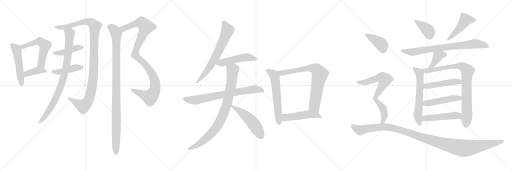
t = 0.00 s
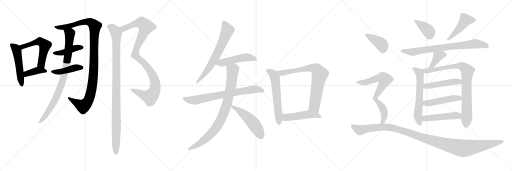
t = 4.49 s
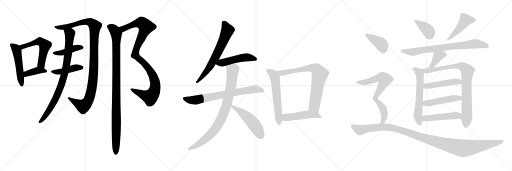
t = 8.98 s
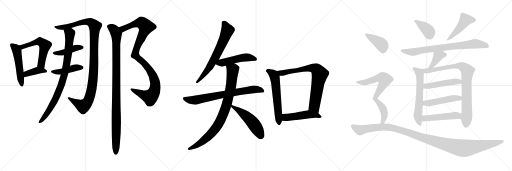
t = 13.47 s
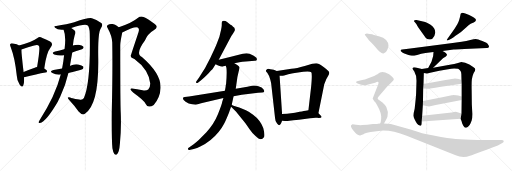
t = 17.97 s
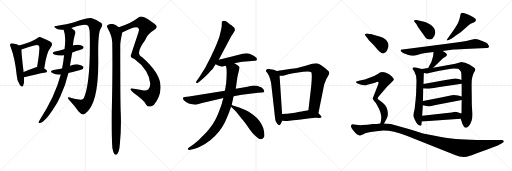
t = 22.46 s

The animated SVG that drew these frames (rendered in a browser with its animation timeline set to each time). Animation: 29 CSS @keyframes rules; one cycle of 22.46 s.

<svg version="1.1" viewBox="0 0 3072 1024" xmlns="http://www.w3.org/2000/svg">
  <g stroke="lightgray" stroke-dasharray="1,1" stroke-width="1" transform="scale(4, 4)">
    <line x1="0" y1="0" x2="256" y2="256"></line>
    <line x1="256" y1="0" x2="0" y2="256"></line>
    <line x1="128" y1="0" x2="128" y2="256"></line>
    <line x1="0" y1="128" x2="256" y2="128"></line>
    <line x1="256" y1="0" x2="512" y2="256"></line>
    <line x1="512" y1="0" x2="256" y2="256"></line>
    <line x1="384" y1="0" x2="384" y2="256"></line>
    <line x1="256" y1="128" x2="512" y2="128"></line>
    <line x1="512" y1="0" x2="768" y2="256"></line>
    <line x1="768" y1="0" x2="512" y2="256"></line>
    <line x1="640" y1="0" x2="640" y2="256"></line>
    <line x1="512" y1="128" x2="768" y2="128"></line>
  </g>
<g transform="scale(1, -1) translate(0, -850)">
   <style type="text/css">
    @keyframes keyframes0 {
      from {
       stroke: black;
       stroke-dashoffset: 506;
       stroke-width: 128;
       }
       62% {
       animation-timing-function: step-end;
       stroke: black;
       stroke-dashoffset: 0;
       stroke-width: 128;
       }
       to {
       stroke: black;
       stroke-width: 1024;
       }
       }
       #make-me-a-hanzi-animation-0 {
         animation: keyframes0 0.661784s both;
         animation-delay: 0.000000s;
         animation-timing-function: linear;
       }
    @keyframes keyframes1 {
      from {
       stroke: black;
       stroke-dashoffset: 550;
       stroke-width: 128;
       }
       64% {
       animation-timing-function: step-end;
       stroke: black;
       stroke-dashoffset: 0;
       stroke-width: 128;
       }
       to {
       stroke: black;
       stroke-width: 1024;
       }
       }
       #make-me-a-hanzi-animation-1 {
         animation: keyframes1 0.697591s both;
         animation-delay: 0.661784s;
         animation-timing-function: linear;
       }
    @keyframes keyframes2 {
      from {
       stroke: black;
       stroke-dashoffset: 389;
       stroke-width: 128;
       }
       56% {
       animation-timing-function: step-end;
       stroke: black;
       stroke-dashoffset: 0;
       stroke-width: 128;
       }
       to {
       stroke: black;
       stroke-width: 1024;
       }
       }
       #make-me-a-hanzi-animation-2 {
         animation: keyframes2 0.566569s both;
         animation-delay: 1.359375s;
         animation-timing-function: linear;
       }
    @keyframes keyframes3 {
      from {
       stroke: black;
       stroke-dashoffset: 1094;
       stroke-width: 128;
       }
       78% {
       animation-timing-function: step-end;
       stroke: black;
       stroke-dashoffset: 0;
       stroke-width: 128;
       }
       to {
       stroke: black;
       stroke-width: 1024;
       }
       }
       #make-me-a-hanzi-animation-3 {
         animation: keyframes3 1.140299s both;
         animation-delay: 1.925944s;
         animation-timing-function: linear;
       }
    @keyframes keyframes4 {
      from {
       stroke: black;
       stroke-dashoffset: 425;
       stroke-width: 128;
       }
       58% {
       animation-timing-function: step-end;
       stroke: black;
       stroke-dashoffset: 0;
       stroke-width: 128;
       }
       to {
       stroke: black;
       stroke-width: 1024;
       }
       }
       #make-me-a-hanzi-animation-4 {
         animation: keyframes4 0.595866s both;
         animation-delay: 3.066243s;
         animation-timing-function: linear;
       }
    @keyframes keyframes5 {
      from {
       stroke: black;
       stroke-dashoffset: 432;
       stroke-width: 128;
       }
       58% {
       animation-timing-function: step-end;
       stroke: black;
       stroke-dashoffset: 0;
       stroke-width: 128;
       }
       to {
       stroke: black;
       stroke-width: 1024;
       }
       }
       #make-me-a-hanzi-animation-5 {
         animation: keyframes5 0.601562s both;
         animation-delay: 3.662109s;
         animation-timing-function: linear;
       }
    @keyframes keyframes6 {
      from {
       stroke: black;
       stroke-dashoffset: 859;
       stroke-width: 128;
       }
       74% {
       animation-timing-function: step-end;
       stroke: black;
       stroke-dashoffset: 0;
       stroke-width: 128;
       }
       to {
       stroke: black;
       stroke-width: 1024;
       }
       }
       #make-me-a-hanzi-animation-6 {
         animation: keyframes6 0.949056s both;
         animation-delay: 4.263671s;
         animation-timing-function: linear;
       }
    @keyframes keyframes7 {
      from {
       stroke: black;
       stroke-dashoffset: 1029;
       stroke-width: 128;
       }
       77% {
       animation-timing-function: step-end;
       stroke: black;
       stroke-dashoffset: 0;
       stroke-width: 128;
       }
       to {
       stroke: black;
       stroke-width: 1024;
       }
       }
       #make-me-a-hanzi-animation-7 {
         animation: keyframes7 1.087402s both;
         animation-delay: 5.212727s;
         animation-timing-function: linear;
       }
    @keyframes keyframes8 {
      from {
       stroke: black;
       stroke-dashoffset: 1036;
       stroke-width: 128;
       }
       77% {
       animation-timing-function: step-end;
       stroke: black;
       stroke-dashoffset: 0;
       stroke-width: 128;
       }
       to {
       stroke: black;
       stroke-width: 1024;
       }
       }
       #make-me-a-hanzi-animation-8 {
         animation: keyframes8 1.093099s both;
         animation-delay: 6.300129s;
         animation-timing-function: linear;
       }
    @keyframes keyframes9 {
      from {
       stroke: black;
       stroke-dashoffset: 666;
       stroke-width: 128;
       }
       68% {
       animation-timing-function: step-end;
       stroke: black;
       stroke-dashoffset: 0;
       stroke-width: 128;
       }
       to {
       stroke: black;
       stroke-width: 1024;
       }
       }
       #make-me-a-hanzi-animation-9 {
         animation: keyframes9 0.791992s both;
         animation-delay: 7.393228s;
         animation-timing-function: linear;
       }
    @keyframes keyframes10 {
      from {
       stroke: black;
       stroke-dashoffset: 493;
       stroke-width: 128;
       }
       62% {
       animation-timing-function: step-end;
       stroke: black;
       stroke-dashoffset: 0;
       stroke-width: 128;
       }
       to {
       stroke: black;
       stroke-width: 1024;
       }
       }
       #make-me-a-hanzi-animation-10 {
         animation: keyframes10 0.651204s both;
         animation-delay: 8.185220s;
         animation-timing-function: linear;
       }
    @keyframes keyframes11 {
      from {
       stroke: black;
       stroke-dashoffset: 732;
       stroke-width: 128;
       }
       70% {
       animation-timing-function: step-end;
       stroke: black;
       stroke-dashoffset: 0;
       stroke-width: 128;
       }
       to {
       stroke: black;
       stroke-width: 1024;
       }
       }
       #make-me-a-hanzi-animation-11 {
         animation: keyframes11 0.845703s both;
         animation-delay: 8.836424s;
         animation-timing-function: linear;
       }
    @keyframes keyframes12 {
      from {
       stroke: black;
       stroke-dashoffset: 867;
       stroke-width: 128;
       }
       74% {
       animation-timing-function: step-end;
       stroke: black;
       stroke-dashoffset: 0;
       stroke-width: 128;
       }
       to {
       stroke: black;
       stroke-width: 1024;
       }
       }
       #make-me-a-hanzi-animation-12 {
         animation: keyframes12 0.955566s both;
         animation-delay: 9.682127s;
         animation-timing-function: linear;
       }
    @keyframes keyframes13 {
      from {
       stroke: black;
       stroke-dashoffset: 513;
       stroke-width: 128;
       }
       63% {
       animation-timing-function: step-end;
       stroke: black;
       stroke-dashoffset: 0;
       stroke-width: 128;
       }
       to {
       stroke: black;
       stroke-width: 1024;
       }
       }
       #make-me-a-hanzi-animation-13 {
         animation: keyframes13 0.667480s both;
         animation-delay: 10.637693s;
         animation-timing-function: linear;
       }
    @keyframes keyframes14 {
      from {
       stroke: black;
       stroke-dashoffset: 594;
       stroke-width: 128;
       }
       66% {
       animation-timing-function: step-end;
       stroke: black;
       stroke-dashoffset: 0;
       stroke-width: 128;
       }
       to {
       stroke: black;
       stroke-width: 1024;
       }
       }
       #make-me-a-hanzi-animation-14 {
         animation: keyframes14 0.733398s both;
         animation-delay: 11.305173s;
         animation-timing-function: linear;
       }
    @keyframes keyframes15 {
      from {
       stroke: black;
       stroke-dashoffset: 761;
       stroke-width: 128;
       }
       71% {
       animation-timing-function: step-end;
       stroke: black;
       stroke-dashoffset: 0;
       stroke-width: 128;
       }
       to {
       stroke: black;
       stroke-width: 1024;
       }
       }
       #make-me-a-hanzi-animation-15 {
         animation: keyframes15 0.869303s both;
         animation-delay: 12.038571s;
         animation-timing-function: linear;
       }
    @keyframes keyframes16 {
      from {
       stroke: black;
       stroke-dashoffset: 484;
       stroke-width: 128;
       }
       61% {
       animation-timing-function: step-end;
       stroke: black;
       stroke-dashoffset: 0;
       stroke-width: 128;
       }
       to {
       stroke: black;
       stroke-width: 1024;
       }
       }
       #make-me-a-hanzi-animation-16 {
         animation: keyframes16 0.643880s both;
         animation-delay: 12.907874s;
         animation-timing-function: linear;
       }
    @keyframes keyframes17 {
      from {
       stroke: black;
       stroke-dashoffset: 386;
       stroke-width: 128;
       }
       56% {
       animation-timing-function: step-end;
       stroke: black;
       stroke-dashoffset: 0;
       stroke-width: 128;
       }
       to {
       stroke: black;
       stroke-width: 1024;
       }
       }
       #make-me-a-hanzi-animation-17 {
         animation: keyframes17 0.564128s both;
         animation-delay: 13.551754s;
         animation-timing-function: linear;
       }
    @keyframes keyframes18 {
      from {
       stroke: black;
       stroke-dashoffset: 465;
       stroke-width: 128;
       }
       60% {
       animation-timing-function: step-end;
       stroke: black;
       stroke-dashoffset: 0;
       stroke-width: 128;
       }
       to {
       stroke: black;
       stroke-width: 1024;
       }
       }
       #make-me-a-hanzi-animation-18 {
         animation: keyframes18 0.628418s both;
         animation-delay: 14.115882s;
         animation-timing-function: linear;
       }
    @keyframes keyframes19 {
      from {
       stroke: black;
       stroke-dashoffset: 773;
       stroke-width: 128;
       }
       72% {
       animation-timing-function: step-end;
       stroke: black;
       stroke-dashoffset: 0;
       stroke-width: 128;
       }
       to {
       stroke: black;
       stroke-width: 1024;
       }
       }
       #make-me-a-hanzi-animation-19 {
         animation: keyframes19 0.879069s both;
         animation-delay: 14.744300s;
         animation-timing-function: linear;
       }
    @keyframes keyframes20 {
      from {
       stroke: black;
       stroke-dashoffset: 388;
       stroke-width: 128;
       }
       56% {
       animation-timing-function: step-end;
       stroke: black;
       stroke-dashoffset: 0;
       stroke-width: 128;
       }
       to {
       stroke: black;
       stroke-width: 1024;
       }
       }
       #make-me-a-hanzi-animation-20 {
         animation: keyframes20 0.565755s both;
         animation-delay: 15.623369s;
         animation-timing-function: linear;
       }
    @keyframes keyframes21 {
      from {
       stroke: black;
       stroke-dashoffset: 614;
       stroke-width: 128;
       }
       67% {
       animation-timing-function: step-end;
       stroke: black;
       stroke-dashoffset: 0;
       stroke-width: 128;
       }
       to {
       stroke: black;
       stroke-width: 1024;
       }
       }
       #make-me-a-hanzi-animation-21 {
         animation: keyframes21 0.749674s both;
         animation-delay: 16.189124s;
         animation-timing-function: linear;
       }
    @keyframes keyframes22 {
      from {
       stroke: black;
       stroke-dashoffset: 867;
       stroke-width: 128;
       }
       74% {
       animation-timing-function: step-end;
       stroke: black;
       stroke-dashoffset: 0;
       stroke-width: 128;
       }
       to {
       stroke: black;
       stroke-width: 1024;
       }
       }
       #make-me-a-hanzi-animation-22 {
         animation: keyframes22 0.955566s both;
         animation-delay: 16.938798s;
         animation-timing-function: linear;
       }
    @keyframes keyframes23 {
      from {
       stroke: black;
       stroke-dashoffset: 480;
       stroke-width: 128;
       }
       61% {
       animation-timing-function: step-end;
       stroke: black;
       stroke-dashoffset: 0;
       stroke-width: 128;
       }
       to {
       stroke: black;
       stroke-width: 1024;
       }
       }
       #make-me-a-hanzi-animation-23 {
         animation: keyframes23 0.640625s both;
         animation-delay: 17.894364s;
         animation-timing-function: linear;
       }
    @keyframes keyframes24 {
      from {
       stroke: black;
       stroke-dashoffset: 482;
       stroke-width: 128;
       }
       61% {
       animation-timing-function: step-end;
       stroke: black;
       stroke-dashoffset: 0;
       stroke-width: 128;
       }
       to {
       stroke: black;
       stroke-width: 1024;
       }
       }
       #make-me-a-hanzi-animation-24 {
         animation: keyframes24 0.642253s both;
         animation-delay: 18.534989s;
         animation-timing-function: linear;
       }
    @keyframes keyframes25 {
      from {
       stroke: black;
       stroke-dashoffset: 490;
       stroke-width: 128;
       }
       61% {
       animation-timing-function: step-end;
       stroke: black;
       stroke-dashoffset: 0;
       stroke-width: 128;
       }
       to {
       stroke: black;
       stroke-width: 1024;
       }
       }
       #make-me-a-hanzi-animation-25 {
         animation: keyframes25 0.648763s both;
         animation-delay: 19.177242s;
         animation-timing-function: linear;
       }
    @keyframes keyframes26 {
      from {
       stroke: black;
       stroke-dashoffset: 399;
       stroke-width: 128;
       }
       56% {
       animation-timing-function: step-end;
       stroke: black;
       stroke-dashoffset: 0;
       stroke-width: 128;
       }
       to {
       stroke: black;
       stroke-width: 1024;
       }
       }
       #make-me-a-hanzi-animation-26 {
         animation: keyframes26 0.574707s both;
         animation-delay: 19.826005s;
         animation-timing-function: linear;
       }
    @keyframes keyframes27 {
      from {
       stroke: black;
       stroke-dashoffset: 728;
       stroke-width: 128;
       }
       70% {
       animation-timing-function: step-end;
       stroke: black;
       stroke-dashoffset: 0;
       stroke-width: 128;
       }
       to {
       stroke: black;
       stroke-width: 1024;
       }
       }
       #make-me-a-hanzi-animation-27 {
         animation: keyframes27 0.842448s both;
         animation-delay: 20.400712s;
         animation-timing-function: linear;
       }
    @keyframes keyframes28 {
      from {
       stroke: black;
       stroke-dashoffset: 1182;
       stroke-width: 128;
       }
       79% {
       animation-timing-function: step-end;
       stroke: black;
       stroke-dashoffset: 0;
       stroke-width: 128;
       }
       to {
       stroke: black;
       stroke-width: 1024;
       }
       }
       #make-me-a-hanzi-animation-28 {
         animation: keyframes28 1.211914s both;
         animation-delay: 21.243160s;
         animation-timing-function: linear;
       }
</style>
<path d="M 114.5 578.5 Q 104.5 584.5 78.5 589.5 Q 66.5 593.5 63.5 588.5 Q 56.5 584.5 64.5 567.5 Q 89.5 503.5 100.5 397.5 Q 101.5 366.5 117.5 344.5 Q 133.5 322.5 139.5 337.5 Q 146.5 355.5 144.5 387.5 L 141.5 419.5 Q 128.5 528.5 128.5 554.5 C 127.5 572.5 127.5 572.5 114.5 578.5 Z" fill="lightgray"></path> 
<path d="M 265.5 440.5 Q 278.5 536.5 303.5 566.5 Q 322.5 590.5 300.5 601.5 Q 243.5 629.5 238.5 628.5 Q 231.5 627.5 225.5 622.5 Q 189.5 597.5 114.5 578.5 C 85.5 570.5 99.5 545.5 128.5 554.5 Q 170.5 567.5 204.5 577.5 Q 228.5 584.5 233.5 574.5 Q 242.5 568.5 222.5 448.5 C 217.5 418.5 261.5 410.5 265.5 440.5 Z" fill="lightgray"></path> 
<path d="M 144.5 387.5 Q 222.5 406.5 272.5 415.5 Q 282.5 416.5 282.5 425.5 Q 282.5 431.5 265.5 440.5 C 243.5 452.5 243.5 452.5 222.5 448.5 Q 215.5 447.5 208.5 444.5 Q 171.5 431.5 141.5 419.5 C 113.5 408.5 115.5 380.5 144.5 387.5 Z" fill="lightgray"></path> 
<path d="M 427.5 683.5 Q 506.5 708.5 524.5 699.5 Q 537.5 690.5 538.5 648.5 Q 544.5 357.5 503.5 262.5 Q 494.5 247.5 475.5 253.5 Q 420.5 262.5 422.5 266.5 Q 394.5 273.5 416.5 249.5 Q 447.5 216.5 471.5 181.5 Q 493.5 156.5 509.5 168.5 Q 593.5 222.5 589.5 498.5 Q 586.5 654.5 604.5 680.5 Q 620.5 702.5 607.5 712.5 Q 585.5 731.5 551.5 741.5 Q 535.5 748.5 445.5 717.5 Q 403.5 705.5 337.5 695.5 Q 318.5 696.5 330.5 684.5 Q 345.5 669.5 381.5 672.5 L 427.5 683.5 Z" fill="lightgray"></path> 
<path d="M 433.5 535.5 Q 452.5 542.5 477.5 550.5 Q 495.5 556.5 498.5 559.5 Q 504.5 566.5 499.5 572.5 Q 493.5 579.5 471.5 582.5 Q 452.5 583.5 437.5 577.5 L 387.5 556.5 Q 386.5 556.5 384.5 555.5 Q 359.5 548.5 330.5 541.5 Q 305.5 534.5 325.5 523.5 Q 352.5 514.5 384.5 519.5 L 433.5 535.5 Z" fill="lightgray"></path> 
<path d="M 410.5 412.5 Q 440.5 421.5 475.5 429.5 Q 494.5 435.5 496.5 437.5 Q 503.5 444.5 499.5 451.5 Q 492.5 460.5 469.5 464.5 Q 444.5 468.5 421.5 456.5 Q 420.5 456.5 419.5 455.5 L 372.5 439.5 Q 347.5 435.5 321.5 431.5 Q 293.5 424.5 314.5 412.5 Q 336.5 400.5 364.5 403.5 L 410.5 412.5 Z" fill="lightgray"></path> 
<path d="M 364.5 403.5 Q 331.5 274.5 238.5 131.5 Q 234.5 125.5 232.5 120.5 Q 229.5 110.5 239.5 113.5 Q 276.5 120.5 347.5 242.5 Q 353.5 255.5 360.5 268.5 Q 394.5 341.5 410.5 412.5 L 419.5 455.5 Q 426.5 495.5 433.5 535.5 L 437.5 577.5 Q 440.5 614.5 448.5 641.5 Q 455.5 653.5 450.5 665.5 Q 441.5 675.5 427.5 683.5 C 402.5 700.5 372.5 701.5 381.5 672.5 Q 397.5 635.5 387.5 556.5 L 384.5 519.5 Q 380.5 479.5 372.5 439.5 L 364.5 403.5 Z" fill="lightgray"></path> 
<path d="M 733.5 656.5 Q 808.5 695.5 826.5 686.5 Q 838.5 679.5 830.5 655.5 Q 784.5 517.5 784.5 516.5 Q 784.5 503.5 806.5 497.5 Q 893.5 433.5 901.5 349.5 Q 901.5 325.5 889.5 314.5 Q 877.5 305.5 855.5 309.5 Q 821.5 316.5 791.5 319.5 Q 782.5 320.5 783.5 313.5 Q 784.5 306.5 800.5 294.5 Q 863.5 249.5 874.5 227.5 Q 881.5 212.5 894.5 211.5 Q 907.5 210.5 922.5 221.5 Q 961.5 267.5 963.5 323.5 Q 967.5 407.5 851.5 508.5 Q 809.5 527.5 869.5 607.5 Q 885.5 647.5 924.5 670.5 Q 954.5 689.5 926.5 708.5 Q 886.5 739.5 861.5 749.5 Q 842.5 755.5 826.5 743.5 Q 793.5 715.5 712.5 687.5 C 684.5 677.5 706.5 643.5 733.5 656.5 Z" fill="lightgray"></path> 
<path d="M 674.5 -38.5 Q 678.5 -63.5 686.5 -72.5 Q 692.5 -79.5 699.5 -77.5 Q 715.5 -67.5 719.5 -10.5 Q 728.5 83.5 724.5 174.5 Q 721.5 226.5 721.5 579.5 Q 721.5 600.5 733.5 656.5 C 736.5 672.5 736.5 672.5 712.5 687.5 Q 687.5 705.5 674.5 706.5 Q 661.5 710.5 646.5 701.5 Q 637.5 694.5 645.5 683.5 Q 672.5 635.5 673.5 595.5 Q 676.5 432.5 670.5 174.5 Q 669.5 14.5 674.5 -38.5 Z" fill="lightgray"></path> 
<path d="M 1312.5 493.0 L 1382.5 625.0 Q 1390.5 639.0 1396.5 647.0 L 1406.5 663.0 Q 1415.5 683.0 1396.5 692.0 Q 1396.5 694.0 1389.5 699.0 Q 1382.5 703.0 1377.5 707.0 Q 1373.5 711.0 1362.5 719.0 Q 1351.5 727.0 1342.5 726.0 Q 1333.5 725.0 1331.5 719.0 Q 1330.5 715.0 1330.5 705.0 Q 1331.5 694.0 1326.5 673.0 L 1316.5 631.0 L 1300.5 588.0 Q 1290.5 562.0 1262.5 505.0 Q 1235.5 447.0 1194.5 386.0 L 1178.5 363.0 Q 1174.5 357.0 1177.5 354.0 Q 1181.5 351.0 1187.5 355.0 L 1206.5 369.0 Q 1245.5 402.0 1264.5 426.0 Q 1276.5 437.0 1280.5 445.0 L 1293.5 465.0 L 1312.5 493.0 Z" fill="lightgray"></path> 
<path d="M 1406.5 471.0 L 1436.5 477.0 Q 1453.5 481.0 1474.5 482.0 L 1529.5 487.0 Q 1538.5 486.0 1540.5 491.0 Q 1542.5 498.0 1538.5 504.0 Q 1526.5 518.0 1497.5 529.0 Q 1477.5 534.0 1456.5 528.0 Q 1381.5 508.0 1312.5 493.0 C 1283.5 487.0 1266.5 478.0 1293.5 465.0 L 1305.5 459.0 Q 1332.5 447.0 1341.5 453.0 L 1354.5 457.0 L 1406.5 471.0 Z" fill="lightgray"></path> 
<path d="M 1349.5 306.0 L 1134.5 272.0 L 1108.5 269.0 Q 1099.5 269.0 1097.5 261.0 Q 1095.5 253.0 1113.5 241.0 Q 1131.5 229.0 1152.5 225.0 L 1174.5 223.0 Q 1182.5 223.0 1206.5 231.0 L 1340.5 263.0 L 1401.5 273.0 L 1450.5 282.0 L 1548.5 295.0 L 1572.5 296.0 Q 1583.5 297.0 1585.5 302.0 Q 1587.5 306.0 1580.5 316.0 Q 1573.5 326.0 1550.5 333.0 Q 1528.5 340.0 1511.5 336.0 L 1484.5 330.0 L 1414.5 318.0 L 1349.5 306.0 Z" fill="lightgray"></path> 
<path d="M 1353.5 329.0 L 1349.5 306.0 L 1340.5 263.0 L 1333.5 240.0 Q 1330.5 222.0 1307.5 165.0 Q 1284.5 108.0 1238.5 57.0 L 1192.5 11.0 Q 1161.5 -15.0 1155.5 -19.0 L 1136.5 -32.0 Q 1125.5 -37.0 1127.5 -45.0 Q 1130.5 -51.0 1142.5 -48.0 L 1162.5 -43.0 Q 1182.5 -38.0 1201.5 -28.0 Q 1265.5 2.0 1311.5 59.0 Q 1334.5 87.0 1344.5 108.0 Q 1354.5 128.0 1372.5 172.0 L 1386.5 211.0 L 1390.5 223.0 L 1401.5 273.0 L 1414.5 318.0 L 1424.5 389.0 L 1437.5 446.0 Q 1433.5 457.0 1406.5 471.0 C 1380.5 486.0 1347.5 486.0 1354.5 457.0 L 1358.5 445.0 Q 1362.5 416.0 1356.5 347.0 Q 1354.5 343.0 1353.5 329.0 Z" fill="lightgray"></path> 
<path d="M 1386.5 211.0 L 1415.5 182.0 L 1472.5 111.0 L 1497.5 76.0 Q 1510.5 57.0 1531.5 36.0 Q 1553.5 15.0 1564.5 15.0 Q 1575.5 15.0 1583.5 27.0 Q 1591.5 38.0 1579.5 83.0 Q 1561.5 130.0 1518.5 162.0 Q 1492.5 182.0 1475.5 189.0 L 1435.5 206.0 Q 1427.5 208.0 1410.5 214.0 Q 1393.5 220.0 1390.5 223.0 C 1364.5 237.0 1365.5 232.0 1386.5 211.0 Z" fill="lightgray"></path> 
<path d="M 1660.5 425.0 L 1642.5 432.0 L 1622.5 436.0 Q 1610.5 439.0 1604.5 437.0 Q 1597.5 432.0 1595.5 428.0 Q 1594.5 424.0 1604.5 413.0 Q 1616.5 396.0 1621.5 374.0 Q 1627.5 351.0 1627.5 346.0 L 1650.5 142.0 Q 1651.5 121.0 1662.5 110.0 Q 1677.5 90.0 1686.5 111.0 L 1692.5 126.0 L 1692.5 167.0 L 1677.5 397.0 C 1676.5 419.0 1676.5 419.0 1660.5 425.0 Z" fill="lightgray"></path> 
<path d="M 1910.5 171.0 L 1945.5 346.0 Q 1956.5 378.0 1968.5 395.0 Q 1976.5 409.0 1975.5 414.0 Q 1975.5 419.0 1968.5 426.0 Q 1964.5 432.0 1937.5 452.0 Q 1910.5 471.0 1897.5 471.0 Q 1885.5 471.0 1873.5 468.0 L 1828.5 455.0 Q 1779.5 440.0 1748.5 438.0 L 1660.5 425.0 C 1630.5 421.0 1647.5 397.0 1677.5 397.0 L 1692.5 397.0 Q 1697.5 397.0 1729.5 406.0 Q 1762.5 414.0 1778.5 415.0 L 1819.5 420.0 Q 1860.5 424.0 1867.5 417.0 Q 1874.5 410.0 1866.5 327.0 L 1850.5 189.0 C 1847.5 159.0 1904.5 142.0 1910.5 171.0 Z" fill="lightgray"></path> 
<path d="M 1793.5 133.0 L 1860.5 141.0 Q 1888.5 146.0 1902.5 144.0 Q 1943.5 141.0 1922.5 159.0 L 1910.5 171.0 C 1889.5 192.0 1880.5 193.0 1850.5 189.0 L 1834.5 187.0 Q 1828.5 187.0 1797.5 180.0 Q 1767.5 172.0 1746.5 171.0 L 1722.5 169.0 Q 1700.5 169.0 1692.5 167.0 C 1662.5 162.0 1662.5 128.0 1692.5 126.0 L 1709.5 125.0 Q 1718.5 123.0 1736.5 127.0 Q 1755.5 130.0 1793.5 133.0 Z" fill="lightgray"></path> 
<path d="M 2488.0 718.5 L 2499.0 705.5 Q 2499.0 703.5 2510.0 686.5 L 2555.0 623.5 Q 2562.0 615.5 2575.0 614.5 Q 2588.0 612.5 2594.0 618.5 Q 2609.0 631.5 2612.0 655.5 Q 2612.0 682.5 2581.0 703.5 Q 2563.0 714.5 2551.0 718.5 L 2499.0 731.5 Q 2489.0 732.5 2485.0 728.5 Q 2482.0 724.5 2488.0 718.5 Z" fill="lightgray"></path> 
<path d="M 2718.0 665.5 L 2686.0 620.5 Q 2680.0 612.5 2681.0 609.5 Q 2682.0 606.5 2696.0 612.5 L 2710.0 620.5 Q 2718.0 624.5 2733.0 636.5 Q 2748.0 647.5 2766.0 659.5 L 2800.0 688.5 Q 2811.0 700.5 2824.0 708.5 L 2842.0 716.5 Q 2854.0 721.5 2855.0 728.5 Q 2857.0 735.5 2850.0 739.5 Q 2847.0 744.5 2835.0 750.5 L 2815.0 760.5 L 2792.0 769.5 Q 2777.0 775.5 2772.0 774.5 Q 2768.0 772.5 2764.0 768.5 Q 2756.0 724.5 2744.0 705.5 Q 2733.0 686.5 2718.0 665.5 Z" fill="lightgray"></path> 
<path d="M 2770.0 600.5 L 2716.0 592.5 L 2462.0 559.5 L 2413.0 554.5 Q 2404.0 554.5 2404.0 549.5 Q 2402.0 543.5 2411.0 539.5 Q 2414.0 535.5 2426.0 529.5 L 2451.0 520.5 Q 2463.0 516.5 2471.0 516.5 Q 2479.0 515.5 2503.0 521.5 Q 2527.0 528.5 2553.0 532.5 L 2601.0 538.5 L 2655.0 545.5 L 2722.0 553.5 Q 2733.0 554.5 2785.0 556.5 L 2920.0 562.5 Q 2932.0 561.5 2933.0 568.5 Q 2936.0 574.5 2930.0 581.5 Q 2924.0 593.5 2894.0 604.5 Q 2865.0 615.5 2855.0 616.5 Q 2845.0 616.5 2822.0 610.5 Q 2799.0 603.5 2770.0 600.5 Z" fill="lightgray"></path> 
<path d="M 2601.0 538.5 L 2599.0 514.5 L 2589.0 480.5 L 2569.0 442.5 C 2555.0 415.5 2577.0 423.5 2599.0 444.5 L 2658.0 501.5 L 2675.0 512.5 Q 2680.0 515.5 2682.0 522.5 Q 2681.0 533.5 2655.0 545.5 C 2628.0 558.5 2603.0 568.5 2601.0 538.5 Z" fill="lightgray"></path> 
<path d="M 2531.0 436.5 L 2495.0 446.5 Q 2484.0 448.5 2479.0 446.5 Q 2474.0 442.5 2474.0 439.5 Q 2475.0 435.5 2486.0 422.5 Q 2499.0 400.5 2499.0 366.5 L 2497.0 298.5 Q 2497.0 277.5 2488.0 198.5 Q 2481.0 171.5 2481.0 158.5 Q 2482.0 147.5 2486.0 138.5 L 2496.0 118.5 Q 2501.0 109.5 2509.0 102.5 Q 2521.0 94.5 2525.0 96.5 Q 2530.0 97.5 2530.0 121.5 L 2533.0 156.5 L 2537.0 219.5 L 2538.0 244.5 L 2539.0 320.5 L 2541.0 347.5 L 2543.0 412.5 C 2544.0 432.5 2544.0 432.5 2531.0 436.5 Z" fill="lightgray"></path> 
<path d="M 2569.0 442.5 L 2531.0 436.5 C 2501.0 431.5 2513.0 415.5 2543.0 412.5 L 2562.0 410.5 Q 2567.0 410.5 2581.0 414.5 L 2636.0 426.5 L 2689.0 435.5 Q 2707.0 439.5 2725.0 439.5 L 2748.0 438.5 Q 2752.0 437.5 2761.0 428.5 Q 2768.0 422.5 2768.0 406.5 L 2769.0 370.5 L 2770.0 348.5 L 2770.0 272.5 L 2770.0 250.5 L 2769.0 170.5 L 2764.0 138.5 L 2770.0 121.5 Q 2771.0 110.5 2779.0 98.5 Q 2787.0 85.5 2793.0 84.5 Q 2799.0 82.5 2808.0 90.5 Q 2818.0 98.5 2822.0 108.5 L 2830.0 128.5 Q 2834.0 138.5 2834.0 166.5 L 2831.0 224.5 L 2830.0 308.5 Q 2829.0 354.5 2831.0 373.5 Q 2833.0 391.5 2842.0 412.5 Q 2852.0 427.5 2852.0 435.5 Q 2852.0 442.5 2839.0 449.5 L 2816.0 464.5 L 2791.0 474.5 Q 2771.0 479.5 2768.0 479.5 L 2748.0 473.5 Q 2723.0 467.5 2707.0 464.5 L 2599.0 444.5 L 2569.0 442.5 Z" fill="lightgray"></path> 
<path d="M 2539.0 320.5 L 2574.0 318.5 Q 2580.0 318.5 2637.0 328.5 L 2770.0 348.5 C 2800.0 352.5 2797.0 359.5 2769.0 370.5 L 2753.0 376.5 Q 2742.0 380.5 2730.0 380.5 Q 2718.0 379.5 2673.0 371.5 L 2541.0 347.5 C 2511.0 342.5 2509.0 322.5 2539.0 320.5 Z" fill="lightgray"></path> 
<path d="M 2537.0 219.5 L 2574.0 212.5 L 2614.0 221.5 L 2770.0 250.5 C 2799.0 255.5 2799.0 264.5 2770.0 272.5 L 2749.0 278.5 Q 2739.0 281.5 2718.0 281.5 Q 2716.0 280.5 2711.0 279.5 L 2646.0 265.5 L 2538.0 244.5 C 2509.0 238.5 2508.0 225.5 2537.0 219.5 Z" fill="lightgray"></path> 
<path d="M 2530.0 121.5 L 2764.0 138.5 C 2794.0 140.5 2798.0 161.5 2769.0 170.5 L 2740.0 179.5 Q 2732.0 181.5 2710.0 176.5 L 2533.0 156.5 C 2503.0 153.5 2500.0 119.5 2530.0 121.5 Z" fill="lightgray"></path> 
<path d="M 2193.0 636.5 L 2206.0 620.5 Q 2210.0 612.5 2227.0 595.5 Q 2244.0 578.5 2252.0 568.5 Q 2285.0 526.5 2301.0 530.5 Q 2318.0 534.5 2324.0 552.5 Q 2327.0 556.5 2331.0 574.5 Q 2332.0 617.5 2273.0 633.5 Q 2244.0 640.5 2240.0 642.5 Q 2236.0 644.5 2217.0 646.5 L 2201.0 650.5 L 2189.0 645.5 Q 2188.0 644.5 2193.0 636.5 Z" fill="lightgray"></path> 
<path d="M 2304.0 110.5 L 2318.0 135.5 Q 2322.0 140.5 2325.0 151.5 Q 2332.0 179.5 2318.0 208.5 Q 2309.0 224.5 2295.0 236.5 L 2274.0 250.5 Q 2266.0 256.5 2266.0 260.5 Q 2266.0 263.5 2272.0 271.5 L 2322.0 330.5 Q 2325.0 334.5 2339.0 347.5 L 2354.0 361.5 Q 2363.0 371.5 2363.0 375.5 Q 2364.0 379.5 2351.0 392.5 Q 2338.0 404.5 2312.0 415.5 Q 2287.0 426.5 2266.0 407.5 Q 2263.0 404.5 2261.0 403.5 L 2245.0 395.5 L 2209.0 381.5 Q 2188.0 373.5 2173.0 370.5 L 2154.0 366.5 Q 2140.0 363.5 2137.0 360.5 Q 2134.0 357.5 2140.0 352.5 Q 2146.0 347.5 2167.0 342.5 Q 2188.0 337.5 2200.0 341.5 Q 2213.0 345.5 2233.0 350.5 Q 2254.0 354.5 2260.0 359.5 Q 2266.0 360.5 2270.0 358.5 Q 2273.0 354.5 2269.0 344.5 L 2236.0 259.5 Q 2236.0 256.5 2248.0 240.5 Q 2254.0 237.5 2262.0 220.5 Q 2291.0 170.5 2287.0 138.5 L 2285.0 122.5 Q 2285.0 120.5 2281.0 109.5 C 2273.0 80.5 2289.0 84.5 2304.0 110.5 Z" fill="lightgray"></path> 
<path d="M 2263.0 107.5 L 2238.0 106.5 L 2204.0 102.5 L 2173.0 100.5 Q 2159.0 98.5 2136.0 102.5 Q 2114.0 105.5 2113.0 104.5 Q 2095.0 99.5 2120.0 67.5 Q 2145.0 35.5 2161.0 38.5 Q 2166.0 39.5 2181.0 45.5 Q 2191.0 52.5 2224.0 58.5 Q 2257.0 64.5 2300.0 67.5 Q 2361.0 67.5 2440.0 36.5 L 2734.0 -80.5 Q 2777.0 -99.5 2820.0 -83.5 Q 2836.0 -79.5 2890.0 -58.5 Q 2957.0 -34.5 2967.0 -29.5 L 2987.0 -21.5 L 3014.0 -7.5 Q 3025.0 -1.5 3022.0 4.5 Q 3022.0 10.5 3008.0 10.5 L 2911.0 11.5 Q 2894.0 10.5 2824.0 12.5 Q 2755.0 14.5 2710.0 19.5 Q 2665.0 24.5 2546.0 48.5 Q 2525.0 53.5 2463.0 74.5 L 2345.0 106.5 L 2304.0 110.5 L 2281.0 109.5 L 2266.0 108.5 Q 2265.0 107.5 2263.0 107.5 Z" fill="lightgray"></path> 
      <clipPath id="make-me-a-hanzi-clip-0">
      <path d="M 114.5 578.5 Q 104.5 584.5 78.5 589.5 Q 66.5 593.5 63.5 588.5 Q 56.5 584.5 64.5 567.5 Q 89.5 503.5 100.5 397.5 Q 101.5 366.5 117.5 344.5 Q 133.5 322.5 139.5 337.5 Q 146.5 355.5 144.5 387.5 L 141.5 419.5 Q 128.5 528.5 128.5 554.5 C 127.5 572.5 127.5 572.5 114.5 578.5 Z" fill="lightgray"></path>
      </clipPath>
      <path clip-path="url(#make-me-a-hanzi-clip-0)" d="M 71.5 580.5 L 100.5 547.5 L 129.5 343.5 " fill="none" id="make-me-a-hanzi-animation-0" stroke-dasharray="378 756" stroke-linecap="round"></path>

      <clipPath id="make-me-a-hanzi-clip-1">
      <path d="M 265.5 440.5 Q 278.5 536.5 303.5 566.5 Q 322.5 590.5 300.5 601.5 Q 243.5 629.5 238.5 628.5 Q 231.5 627.5 225.5 622.5 Q 189.5 597.5 114.5 578.5 C 85.5 570.5 99.5 545.5 128.5 554.5 Q 170.5 567.5 204.5 577.5 Q 228.5 584.5 233.5 574.5 Q 242.5 568.5 222.5 448.5 C 217.5 418.5 261.5 410.5 265.5 440.5 Z" fill="lightgray"></path>
      </clipPath>
      <path clip-path="url(#make-me-a-hanzi-clip-1)" d="M 124.5 576.5 L 135.5 569.5 L 232.5 601.5 L 261.5 587.5 L 269.5 578.5 L 247.5 463.5 L 260.5 451.5 " fill="none" id="make-me-a-hanzi-animation-1" stroke-dasharray="422 844" stroke-linecap="round"></path>

      <clipPath id="make-me-a-hanzi-clip-2">
      <path d="M 144.5 387.5 Q 222.5 406.5 272.5 415.5 Q 282.5 416.5 282.5 425.5 Q 282.5 431.5 265.5 440.5 C 243.5 452.5 243.5 452.5 222.5 448.5 Q 215.5 447.5 208.5 444.5 Q 171.5 431.5 141.5 419.5 C 113.5 408.5 115.5 380.5 144.5 387.5 Z" fill="lightgray"></path>
      </clipPath>
      <path clip-path="url(#make-me-a-hanzi-clip-2)" d="M 152.5 393.5 L 159.5 408.5 L 221.5 427.5 L 273.5 424.5 " fill="none" id="make-me-a-hanzi-animation-2" stroke-dasharray="261 522" stroke-linecap="round"></path>

      <clipPath id="make-me-a-hanzi-clip-3">
      <path d="M 427.5 683.5 Q 506.5 708.5 524.5 699.5 Q 537.5 690.5 538.5 648.5 Q 544.5 357.5 503.5 262.5 Q 494.5 247.5 475.5 253.5 Q 420.5 262.5 422.5 266.5 Q 394.5 273.5 416.5 249.5 Q 447.5 216.5 471.5 181.5 Q 493.5 156.5 509.5 168.5 Q 593.5 222.5 589.5 498.5 Q 586.5 654.5 604.5 680.5 Q 620.5 702.5 607.5 712.5 Q 585.5 731.5 551.5 741.5 Q 535.5 748.5 445.5 717.5 Q 403.5 705.5 337.5 695.5 Q 318.5 696.5 330.5 684.5 Q 345.5 669.5 381.5 672.5 L 427.5 683.5 Z" fill="lightgray"></path>
      </clipPath>
      <path clip-path="url(#make-me-a-hanzi-clip-3)" d="M 338.5 686.5 L 372.5 685.5 L 520.5 721.5 L 543.5 717.5 L 569.5 694.5 L 560.5 396.5 L 541.5 278.5 L 528.5 243.5 L 498.5 212.5 L 415.5 259.5 " fill="none" id="make-me-a-hanzi-animation-3" stroke-dasharray="966 1932" stroke-linecap="round"></path>

      <clipPath id="make-me-a-hanzi-clip-4">
      <path d="M 433.5 535.5 Q 452.5 542.5 477.5 550.5 Q 495.5 556.5 498.5 559.5 Q 504.5 566.5 499.5 572.5 Q 493.5 579.5 471.5 582.5 Q 452.5 583.5 437.5 577.5 L 387.5 556.5 Q 386.5 556.5 384.5 555.5 Q 359.5 548.5 330.5 541.5 Q 305.5 534.5 325.5 523.5 Q 352.5 514.5 384.5 519.5 L 433.5 535.5 Z" fill="lightgray"></path>
      </clipPath>
      <path clip-path="url(#make-me-a-hanzi-clip-4)" d="M 326.5 532.5 L 375.5 534.5 L 456.5 563.5 L 490.5 566.5 " fill="none" id="make-me-a-hanzi-animation-4" stroke-dasharray="297 594" stroke-linecap="round"></path>

      <clipPath id="make-me-a-hanzi-clip-5">
      <path d="M 410.5 412.5 Q 440.5 421.5 475.5 429.5 Q 494.5 435.5 496.5 437.5 Q 503.5 444.5 499.5 451.5 Q 492.5 460.5 469.5 464.5 Q 444.5 468.5 421.5 456.5 Q 420.5 456.5 419.5 455.5 L 372.5 439.5 Q 347.5 435.5 321.5 431.5 Q 293.5 424.5 314.5 412.5 Q 336.5 400.5 364.5 403.5 L 410.5 412.5 Z" fill="lightgray"></path>
      </clipPath>
      <path clip-path="url(#make-me-a-hanzi-clip-5)" d="M 316.5 422.5 L 368.5 421.5 L 443.5 443.5 L 489.5 446.5 " fill="none" id="make-me-a-hanzi-animation-5" stroke-dasharray="304 608" stroke-linecap="round"></path>

      <clipPath id="make-me-a-hanzi-clip-6">
      <path d="M 364.5 403.5 Q 331.5 274.5 238.5 131.5 Q 234.5 125.5 232.5 120.5 Q 229.5 110.5 239.5 113.5 Q 276.5 120.5 347.5 242.5 Q 353.5 255.5 360.5 268.5 Q 394.5 341.5 410.5 412.5 L 419.5 455.5 Q 426.5 495.5 433.5 535.5 L 437.5 577.5 Q 440.5 614.5 448.5 641.5 Q 455.5 653.5 450.5 665.5 Q 441.5 675.5 427.5 683.5 C 402.5 700.5 372.5 701.5 381.5 672.5 Q 397.5 635.5 387.5 556.5 L 384.5 519.5 Q 380.5 479.5 372.5 439.5 L 364.5 403.5 Z" fill="lightgray"></path>
      </clipPath>
      <path clip-path="url(#make-me-a-hanzi-clip-6)" d="M 390.5 670.5 L 419.5 643.5 L 406.5 505.5 L 385.5 396.5 L 363.5 326.5 L 325.5 240.5 L 283.5 171.5 L 240.5 121.5 " fill="none" id="make-me-a-hanzi-animation-6" stroke-dasharray="731 1462" stroke-linecap="round"></path>

      <clipPath id="make-me-a-hanzi-clip-7">
      <path d="M 733.5 656.5 Q 808.5 695.5 826.5 686.5 Q 838.5 679.5 830.5 655.5 Q 784.5 517.5 784.5 516.5 Q 784.5 503.5 806.5 497.5 Q 893.5 433.5 901.5 349.5 Q 901.5 325.5 889.5 314.5 Q 877.5 305.5 855.5 309.5 Q 821.5 316.5 791.5 319.5 Q 782.5 320.5 783.5 313.5 Q 784.5 306.5 800.5 294.5 Q 863.5 249.5 874.5 227.5 Q 881.5 212.5 894.5 211.5 Q 907.5 210.5 922.5 221.5 Q 961.5 267.5 963.5 323.5 Q 967.5 407.5 851.5 508.5 Q 809.5 527.5 869.5 607.5 Q 885.5 647.5 924.5 670.5 Q 954.5 689.5 926.5 708.5 Q 886.5 739.5 861.5 749.5 Q 842.5 755.5 826.5 743.5 Q 793.5 715.5 712.5 687.5 C 684.5 677.5 706.5 643.5 733.5 656.5 Z" fill="lightgray"></path>
      </clipPath>
      <path clip-path="url(#make-me-a-hanzi-clip-7)" d="M 723.5 687.5 L 740.5 678.5 L 796.5 703.5 L 841.5 715.5 L 851.5 713.5 L 875.5 690.5 L 816.5 553.5 L 811.5 521.5 L 875.5 460.5 L 906.5 418.5 L 927.5 369.5 L 929.5 318.5 L 915.5 284.5 L 900.5 269.5 L 790.5 312.5 " fill="none" id="make-me-a-hanzi-animation-7" stroke-dasharray="901 1802" stroke-linecap="round"></path>

      <clipPath id="make-me-a-hanzi-clip-8">
      <path d="M 674.5 -38.5 Q 678.5 -63.5 686.5 -72.5 Q 692.5 -79.5 699.5 -77.5 Q 715.5 -67.5 719.5 -10.5 Q 728.5 83.5 724.5 174.5 Q 721.5 226.5 721.5 579.5 Q 721.5 600.5 733.5 656.5 C 736.5 672.5 736.5 672.5 712.5 687.5 Q 687.5 705.5 674.5 706.5 Q 661.5 710.5 646.5 701.5 Q 637.5 694.5 645.5 683.5 Q 672.5 635.5 673.5 595.5 Q 676.5 432.5 670.5 174.5 Q 669.5 14.5 674.5 -38.5 Z" fill="lightgray"></path>
      </clipPath>
      <path clip-path="url(#make-me-a-hanzi-clip-8)" d="M 653.5 692.5 L 673.5 682.5 L 690.5 664.5 L 699.5 631.5 L 695.5 -67.5 " fill="none" id="make-me-a-hanzi-animation-8" stroke-dasharray="908 1816" stroke-linecap="round"></path>

      <clipPath id="make-me-a-hanzi-clip-9">
      <path d="M 1312.5 493.0 L 1382.5 625.0 Q 1390.5 639.0 1396.5 647.0 L 1406.5 663.0 Q 1415.5 683.0 1396.5 692.0 Q 1396.5 694.0 1389.5 699.0 Q 1382.5 703.0 1377.5 707.0 Q 1373.5 711.0 1362.5 719.0 Q 1351.5 727.0 1342.5 726.0 Q 1333.5 725.0 1331.5 719.0 Q 1330.5 715.0 1330.5 705.0 Q 1331.5 694.0 1326.5 673.0 L 1316.5 631.0 L 1300.5 588.0 Q 1290.5 562.0 1262.5 505.0 Q 1235.5 447.0 1194.5 386.0 L 1178.5 363.0 Q 1174.5 357.0 1177.5 354.0 Q 1181.5 351.0 1187.5 355.0 L 1206.5 369.0 Q 1245.5 402.0 1264.5 426.0 Q 1276.5 437.0 1280.5 445.0 L 1293.5 465.0 L 1312.5 493.0 Z" fill="lightgray"></path>
      </clipPath>
      <path clip-path="url(#make-me-a-hanzi-clip-9)" d="M 1344.5 711.0 L 1364.5 669.0 L 1333.5 592.0 L 1255.5 445.0 L 1182.5 358.0 " fill="none" id="make-me-a-hanzi-animation-9" stroke-dasharray="538 1076" stroke-linecap="round"></path>

      <clipPath id="make-me-a-hanzi-clip-10">
      <path d="M 1406.5 471.0 L 1436.5 477.0 Q 1453.5 481.0 1474.5 482.0 L 1529.5 487.0 Q 1538.5 486.0 1540.5 491.0 Q 1542.5 498.0 1538.5 504.0 Q 1526.5 518.0 1497.5 529.0 Q 1477.5 534.0 1456.5 528.0 Q 1381.5 508.0 1312.5 493.0 C 1283.5 487.0 1266.5 478.0 1293.5 465.0 L 1305.5 459.0 Q 1332.5 447.0 1341.5 453.0 L 1354.5 457.0 L 1406.5 471.0 Z" fill="lightgray"></path>
      </clipPath>
      <path clip-path="url(#make-me-a-hanzi-clip-10)" d="M 1301.5 466.0 L 1477.5 507.0 L 1532.5 496.0 " fill="none" id="make-me-a-hanzi-animation-10" stroke-dasharray="365 730" stroke-linecap="round"></path>

      <clipPath id="make-me-a-hanzi-clip-11">
      <path d="M 1349.5 306.0 L 1134.5 272.0 L 1108.5 269.0 Q 1099.5 269.0 1097.5 261.0 Q 1095.5 253.0 1113.5 241.0 Q 1131.5 229.0 1152.5 225.0 L 1174.5 223.0 Q 1182.5 223.0 1206.5 231.0 L 1340.5 263.0 L 1401.5 273.0 L 1450.5 282.0 L 1548.5 295.0 L 1572.5 296.0 Q 1583.5 297.0 1585.5 302.0 Q 1587.5 306.0 1580.5 316.0 Q 1573.5 326.0 1550.5 333.0 Q 1528.5 340.0 1511.5 336.0 L 1484.5 330.0 L 1414.5 318.0 L 1349.5 306.0 Z" fill="lightgray"></path>
      </clipPath>
      <path clip-path="url(#make-me-a-hanzi-clip-11)" d="M 1107.5 259.0 L 1171.5 250.0 L 1509.5 313.0 L 1551.5 314.0 L 1575.5 306.0 " fill="none" id="make-me-a-hanzi-animation-11" stroke-dasharray="604 1208" stroke-linecap="round"></path>

      <clipPath id="make-me-a-hanzi-clip-12">
      <path d="M 1353.5 329.0 L 1349.5 306.0 L 1340.5 263.0 L 1333.5 240.0 Q 1330.5 222.0 1307.5 165.0 Q 1284.5 108.0 1238.5 57.0 L 1192.5 11.0 Q 1161.5 -15.0 1155.5 -19.0 L 1136.5 -32.0 Q 1125.5 -37.0 1127.5 -45.0 Q 1130.5 -51.0 1142.5 -48.0 L 1162.5 -43.0 Q 1182.5 -38.0 1201.5 -28.0 Q 1265.5 2.0 1311.5 59.0 Q 1334.5 87.0 1344.5 108.0 Q 1354.5 128.0 1372.5 172.0 L 1386.5 211.0 L 1390.5 223.0 L 1401.5 273.0 L 1414.5 318.0 L 1424.5 389.0 L 1437.5 446.0 Q 1433.5 457.0 1406.5 471.0 C 1380.5 486.0 1347.5 486.0 1354.5 457.0 L 1358.5 445.0 Q 1362.5 416.0 1356.5 347.0 Q 1354.5 343.0 1353.5 329.0 Z" fill="lightgray"></path>
      </clipPath>
      <path clip-path="url(#make-me-a-hanzi-clip-12)" d="M 1362.5 453.0 L 1396.5 431.0 L 1385.5 329.0 L 1343.5 174.0 L 1310.5 106.0 L 1266.5 48.0 L 1200.5 -8.0 L 1136.5 -41.0 " fill="none" id="make-me-a-hanzi-animation-12" stroke-dasharray="739 1478" stroke-linecap="round"></path>

      <clipPath id="make-me-a-hanzi-clip-13">
      <path d="M 1386.5 211.0 L 1415.5 182.0 L 1472.5 111.0 L 1497.5 76.0 Q 1510.5 57.0 1531.5 36.0 Q 1553.5 15.0 1564.5 15.0 Q 1575.5 15.0 1583.5 27.0 Q 1591.5 38.0 1579.5 83.0 Q 1561.5 130.0 1518.5 162.0 Q 1492.5 182.0 1475.5 189.0 L 1435.5 206.0 Q 1427.5 208.0 1410.5 214.0 Q 1393.5 220.0 1390.5 223.0 C 1364.5 237.0 1365.5 232.0 1386.5 211.0 Z" fill="lightgray"></path>
      </clipPath>
      <path clip-path="url(#make-me-a-hanzi-clip-13)" d="M 1390.5 216.0 L 1468.5 162.0 L 1502.5 130.0 L 1537.5 85.0 L 1564.5 33.0 " fill="none" id="make-me-a-hanzi-animation-13" stroke-dasharray="385 770" stroke-linecap="round"></path>

      <clipPath id="make-me-a-hanzi-clip-14">
      <path d="M 1660.5 425.0 L 1642.5 432.0 L 1622.5 436.0 Q 1610.5 439.0 1604.5 437.0 Q 1597.5 432.0 1595.5 428.0 Q 1594.5 424.0 1604.5 413.0 Q 1616.5 396.0 1621.5 374.0 Q 1627.5 351.0 1627.5 346.0 L 1650.5 142.0 Q 1651.5 121.0 1662.5 110.0 Q 1677.5 90.0 1686.5 111.0 L 1692.5 126.0 L 1692.5 167.0 L 1677.5 397.0 C 1676.5 419.0 1676.5 419.0 1660.5 425.0 Z" fill="lightgray"></path>
      </clipPath>
      <path clip-path="url(#make-me-a-hanzi-clip-14)" d="M 1604.5 428.0 L 1633.5 411.0 L 1648.5 387.0 L 1674.5 112.0 " fill="none" id="make-me-a-hanzi-animation-14" stroke-dasharray="466 932" stroke-linecap="round"></path>

      <clipPath id="make-me-a-hanzi-clip-15">
      <path d="M 1910.5 171.0 L 1945.5 346.0 Q 1956.5 378.0 1968.5 395.0 Q 1976.5 409.0 1975.5 414.0 Q 1975.5 419.0 1968.5 426.0 Q 1964.5 432.0 1937.5 452.0 Q 1910.5 471.0 1897.5 471.0 Q 1885.5 471.0 1873.5 468.0 L 1828.5 455.0 Q 1779.5 440.0 1748.5 438.0 L 1660.5 425.0 C 1630.5 421.0 1647.5 397.0 1677.5 397.0 L 1692.5 397.0 Q 1697.5 397.0 1729.5 406.0 Q 1762.5 414.0 1778.5 415.0 L 1819.5 420.0 Q 1860.5 424.0 1867.5 417.0 Q 1874.5 410.0 1866.5 327.0 L 1850.5 189.0 C 1847.5 159.0 1904.5 142.0 1910.5 171.0 Z" fill="lightgray"></path>
      </clipPath>
      <path clip-path="url(#make-me-a-hanzi-clip-15)" d="M 1668.5 423.0 L 1693.5 413.0 L 1840.5 440.0 L 1872.5 443.0 L 1899.5 434.0 L 1918.5 406.0 L 1885.5 212.0 L 1904.5 180.0 " fill="none" id="make-me-a-hanzi-animation-15" stroke-dasharray="633 1266" stroke-linecap="round"></path>

      <clipPath id="make-me-a-hanzi-clip-16">
      <path d="M 1793.5 133.0 L 1860.5 141.0 Q 1888.5 146.0 1902.5 144.0 Q 1943.5 141.0 1922.5 159.0 L 1910.5 171.0 C 1889.5 192.0 1880.5 193.0 1850.5 189.0 L 1834.5 187.0 Q 1828.5 187.0 1797.5 180.0 Q 1767.5 172.0 1746.5 171.0 L 1722.5 169.0 Q 1700.5 169.0 1692.5 167.0 C 1662.5 162.0 1662.5 128.0 1692.5 126.0 L 1709.5 125.0 Q 1718.5 123.0 1736.5 127.0 Q 1755.5 130.0 1793.5 133.0 Z" fill="lightgray"></path>
      </clipPath>
      <path clip-path="url(#make-me-a-hanzi-clip-16)" d="M 1697.5 133.0 L 1713.5 147.0 L 1849.5 164.0 L 1903.5 158.0 L 1914.5 148.0 " fill="none" id="make-me-a-hanzi-animation-16" stroke-dasharray="356 712" stroke-linecap="round"></path>

      <clipPath id="make-me-a-hanzi-clip-17">
      <path d="M 2488.0 718.5 L 2499.0 705.5 Q 2499.0 703.5 2510.0 686.5 L 2555.0 623.5 Q 2562.0 615.5 2575.0 614.5 Q 2588.0 612.5 2594.0 618.5 Q 2609.0 631.5 2612.0 655.5 Q 2612.0 682.5 2581.0 703.5 Q 2563.0 714.5 2551.0 718.5 L 2499.0 731.5 Q 2489.0 732.5 2485.0 728.5 Q 2482.0 724.5 2488.0 718.5 Z" fill="lightgray"></path>
      </clipPath>
      <path clip-path="url(#make-me-a-hanzi-clip-17)" d="M 2493.0 725.5 L 2566.0 670.5 L 2581.0 634.5 " fill="none" id="make-me-a-hanzi-animation-17" stroke-dasharray="258 516" stroke-linecap="round"></path>

      <clipPath id="make-me-a-hanzi-clip-18">
      <path d="M 2718.0 665.5 L 2686.0 620.5 Q 2680.0 612.5 2681.0 609.5 Q 2682.0 606.5 2696.0 612.5 L 2710.0 620.5 Q 2718.0 624.5 2733.0 636.5 Q 2748.0 647.5 2766.0 659.5 L 2800.0 688.5 Q 2811.0 700.5 2824.0 708.5 L 2842.0 716.5 Q 2854.0 721.5 2855.0 728.5 Q 2857.0 735.5 2850.0 739.5 Q 2847.0 744.5 2835.0 750.5 L 2815.0 760.5 L 2792.0 769.5 Q 2777.0 775.5 2772.0 774.5 Q 2768.0 772.5 2764.0 768.5 Q 2756.0 724.5 2744.0 705.5 Q 2733.0 686.5 2718.0 665.5 Z" fill="lightgray"></path>
      </clipPath>
      <path clip-path="url(#make-me-a-hanzi-clip-18)" d="M 2844.0 730.5 L 2793.0 730.5 L 2767.0 692.5 L 2688.0 612.5 " fill="none" id="make-me-a-hanzi-animation-18" stroke-dasharray="337 674" stroke-linecap="round"></path>

      <clipPath id="make-me-a-hanzi-clip-19">
      <path d="M 2770.0 600.5 L 2716.0 592.5 L 2462.0 559.5 L 2413.0 554.5 Q 2404.0 554.5 2404.0 549.5 Q 2402.0 543.5 2411.0 539.5 Q 2414.0 535.5 2426.0 529.5 L 2451.0 520.5 Q 2463.0 516.5 2471.0 516.5 Q 2479.0 515.5 2503.0 521.5 Q 2527.0 528.5 2553.0 532.5 L 2601.0 538.5 L 2655.0 545.5 L 2722.0 553.5 Q 2733.0 554.5 2785.0 556.5 L 2920.0 562.5 Q 2932.0 561.5 2933.0 568.5 Q 2936.0 574.5 2930.0 581.5 Q 2924.0 593.5 2894.0 604.5 Q 2865.0 615.5 2855.0 616.5 Q 2845.0 616.5 2822.0 610.5 Q 2799.0 603.5 2770.0 600.5 Z" fill="lightgray"></path>
      </clipPath>
      <path clip-path="url(#make-me-a-hanzi-clip-19)" d="M 2411.0 547.5 L 2474.0 538.5 L 2846.0 587.5 L 2923.0 573.5 " fill="none" id="make-me-a-hanzi-animation-19" stroke-dasharray="645 1290" stroke-linecap="round"></path>

      <clipPath id="make-me-a-hanzi-clip-20">
      <path d="M 2601.0 538.5 L 2599.0 514.5 L 2589.0 480.5 L 2569.0 442.5 C 2555.0 415.5 2577.0 423.5 2599.0 444.5 L 2658.0 501.5 L 2675.0 512.5 Q 2680.0 515.5 2682.0 522.5 Q 2681.0 533.5 2655.0 545.5 C 2628.0 558.5 2603.0 568.5 2601.0 538.5 Z" fill="lightgray"></path>
      </clipPath>
      <path clip-path="url(#make-me-a-hanzi-clip-20)" d="M 2672.0 522.5 L 2650.0 522.5 L 2628.0 512.5 L 2595.0 458.5 L 2576.0 446.5 " fill="none" id="make-me-a-hanzi-animation-20" stroke-dasharray="260 520" stroke-linecap="round"></path>

      <clipPath id="make-me-a-hanzi-clip-21">
      <path d="M 2531.0 436.5 L 2495.0 446.5 Q 2484.0 448.5 2479.0 446.5 Q 2474.0 442.5 2474.0 439.5 Q 2475.0 435.5 2486.0 422.5 Q 2499.0 400.5 2499.0 366.5 L 2497.0 298.5 Q 2497.0 277.5 2488.0 198.5 Q 2481.0 171.5 2481.0 158.5 Q 2482.0 147.5 2486.0 138.5 L 2496.0 118.5 Q 2501.0 109.5 2509.0 102.5 Q 2521.0 94.5 2525.0 96.5 Q 2530.0 97.5 2530.0 121.5 L 2533.0 156.5 L 2537.0 219.5 L 2538.0 244.5 L 2539.0 320.5 L 2541.0 347.5 L 2543.0 412.5 C 2544.0 432.5 2544.0 432.5 2531.0 436.5 Z" fill="lightgray"></path>
      </clipPath>
      <path clip-path="url(#make-me-a-hanzi-clip-21)" d="M 2481.0 439.5 L 2515.0 416.5 L 2519.0 406.5 L 2517.0 252.5 L 2507.0 157.5 L 2522.0 102.5 " fill="none" id="make-me-a-hanzi-animation-21" stroke-dasharray="486 972" stroke-linecap="round"></path>

      <clipPath id="make-me-a-hanzi-clip-22">
      <path d="M 2569.0 442.5 L 2531.0 436.5 C 2501.0 431.5 2513.0 415.5 2543.0 412.5 L 2562.0 410.5 Q 2567.0 410.5 2581.0 414.5 L 2636.0 426.5 L 2689.0 435.5 Q 2707.0 439.5 2725.0 439.5 L 2748.0 438.5 Q 2752.0 437.5 2761.0 428.5 Q 2768.0 422.5 2768.0 406.5 L 2769.0 370.5 L 2770.0 348.5 L 2770.0 272.5 L 2770.0 250.5 L 2769.0 170.5 L 2764.0 138.5 L 2770.0 121.5 Q 2771.0 110.5 2779.0 98.5 Q 2787.0 85.5 2793.0 84.5 Q 2799.0 82.5 2808.0 90.5 Q 2818.0 98.5 2822.0 108.5 L 2830.0 128.5 Q 2834.0 138.5 2834.0 166.5 L 2831.0 224.5 L 2830.0 308.5 Q 2829.0 354.5 2831.0 373.5 Q 2833.0 391.5 2842.0 412.5 Q 2852.0 427.5 2852.0 435.5 Q 2852.0 442.5 2839.0 449.5 L 2816.0 464.5 L 2791.0 474.5 Q 2771.0 479.5 2768.0 479.5 L 2748.0 473.5 Q 2723.0 467.5 2707.0 464.5 L 2599.0 444.5 L 2569.0 442.5 Z" fill="lightgray"></path>
      </clipPath>
      <path clip-path="url(#make-me-a-hanzi-clip-22)" d="M 2538.0 432.5 L 2559.0 425.5 L 2585.0 428.5 L 2744.0 456.5 L 2769.0 454.5 L 2802.0 430.5 L 2802.0 172.5 L 2796.0 95.5 " fill="none" id="make-me-a-hanzi-animation-22" stroke-dasharray="739 1478" stroke-linecap="round"></path>

      <clipPath id="make-me-a-hanzi-clip-23">
      <path d="M 2539.0 320.5 L 2574.0 318.5 Q 2580.0 318.5 2637.0 328.5 L 2770.0 348.5 C 2800.0 352.5 2797.0 359.5 2769.0 370.5 L 2753.0 376.5 Q 2742.0 380.5 2730.0 380.5 Q 2718.0 379.5 2673.0 371.5 L 2541.0 347.5 C 2511.0 342.5 2509.0 322.5 2539.0 320.5 Z" fill="lightgray"></path>
      </clipPath>
      <path clip-path="url(#make-me-a-hanzi-clip-23)" d="M 2545.0 326.5 L 2566.0 336.5 L 2734.0 362.5 L 2752.0 361.5 L 2762.0 353.5 " fill="none" id="make-me-a-hanzi-animation-23" stroke-dasharray="352 704" stroke-linecap="round"></path>

      <clipPath id="make-me-a-hanzi-clip-24">
      <path d="M 2537.0 219.5 L 2574.0 212.5 L 2614.0 221.5 L 2770.0 250.5 C 2799.0 255.5 2799.0 264.5 2770.0 272.5 L 2749.0 278.5 Q 2739.0 281.5 2718.0 281.5 Q 2716.0 280.5 2711.0 279.5 L 2646.0 265.5 L 2538.0 244.5 C 2509.0 238.5 2508.0 225.5 2537.0 219.5 Z" fill="lightgray"></path>
      </clipPath>
      <path clip-path="url(#make-me-a-hanzi-clip-24)" d="M 2545.0 225.5 L 2553.0 232.5 L 2590.0 234.5 L 2726.0 262.5 L 2756.0 261.5 L 2763.0 267.5 " fill="none" id="make-me-a-hanzi-animation-24" stroke-dasharray="354 708" stroke-linecap="round"></path>

      <clipPath id="make-me-a-hanzi-clip-25">
      <path d="M 2530.0 121.5 L 2764.0 138.5 C 2794.0 140.5 2798.0 161.5 2769.0 170.5 L 2740.0 179.5 Q 2732.0 181.5 2710.0 176.5 L 2533.0 156.5 C 2503.0 153.5 2500.0 119.5 2530.0 121.5 Z" fill="lightgray"></path>
      </clipPath>
      <path clip-path="url(#make-me-a-hanzi-clip-25)" d="M 2537.0 126.5 L 2549.0 140.5 L 2748.0 156.5 L 2760.0 166.5 " fill="none" id="make-me-a-hanzi-animation-25" stroke-dasharray="362 724" stroke-linecap="round"></path>

      <clipPath id="make-me-a-hanzi-clip-26">
      <path d="M 2193.0 636.5 L 2206.0 620.5 Q 2210.0 612.5 2227.0 595.5 Q 2244.0 578.5 2252.0 568.5 Q 2285.0 526.5 2301.0 530.5 Q 2318.0 534.5 2324.0 552.5 Q 2327.0 556.5 2331.0 574.5 Q 2332.0 617.5 2273.0 633.5 Q 2244.0 640.5 2240.0 642.5 Q 2236.0 644.5 2217.0 646.5 L 2201.0 650.5 L 2189.0 645.5 Q 2188.0 644.5 2193.0 636.5 Z" fill="lightgray"></path>
      </clipPath>
      <path clip-path="url(#make-me-a-hanzi-clip-26)" d="M 2197.0 643.5 L 2282.0 591.5 L 2294.0 576.5 L 2299.0 552.5 " fill="none" id="make-me-a-hanzi-animation-26" stroke-dasharray="271 542" stroke-linecap="round"></path>

      <clipPath id="make-me-a-hanzi-clip-27">
      <path d="M 2304.0 110.5 L 2318.0 135.5 Q 2322.0 140.5 2325.0 151.5 Q 2332.0 179.5 2318.0 208.5 Q 2309.0 224.5 2295.0 236.5 L 2274.0 250.5 Q 2266.0 256.5 2266.0 260.5 Q 2266.0 263.5 2272.0 271.5 L 2322.0 330.5 Q 2325.0 334.5 2339.0 347.5 L 2354.0 361.5 Q 2363.0 371.5 2363.0 375.5 Q 2364.0 379.5 2351.0 392.5 Q 2338.0 404.5 2312.0 415.5 Q 2287.0 426.5 2266.0 407.5 Q 2263.0 404.5 2261.0 403.5 L 2245.0 395.5 L 2209.0 381.5 Q 2188.0 373.5 2173.0 370.5 L 2154.0 366.5 Q 2140.0 363.5 2137.0 360.5 Q 2134.0 357.5 2140.0 352.5 Q 2146.0 347.5 2167.0 342.5 Q 2188.0 337.5 2200.0 341.5 Q 2213.0 345.5 2233.0 350.5 Q 2254.0 354.5 2260.0 359.5 Q 2266.0 360.5 2270.0 358.5 Q 2273.0 354.5 2269.0 344.5 L 2236.0 259.5 Q 2236.0 256.5 2248.0 240.5 Q 2254.0 237.5 2262.0 220.5 Q 2291.0 170.5 2287.0 138.5 L 2285.0 122.5 Q 2285.0 120.5 2281.0 109.5 C 2273.0 80.5 2289.0 84.5 2304.0 110.5 Z" fill="lightgray"></path>
      </clipPath>
      <path clip-path="url(#make-me-a-hanzi-clip-27)" d="M 2142.0 357.5 L 2186.0 356.5 L 2281.0 384.5 L 2296.0 383.5 L 2308.0 373.5 L 2297.0 341.5 L 2251.0 262.5 L 2253.0 253.5 L 2292.0 210.5 L 2304.0 182.5 L 2305.0 147.5 L 2298.0 121.5 L 2287.0 114.5 " fill="none" id="make-me-a-hanzi-animation-27" stroke-dasharray="600 1200" stroke-linecap="round"></path>

      <clipPath id="make-me-a-hanzi-clip-28">
      <path d="M 2263.0 107.5 L 2238.0 106.5 L 2204.0 102.5 L 2173.0 100.5 Q 2159.0 98.5 2136.0 102.5 Q 2114.0 105.5 2113.0 104.5 Q 2095.0 99.5 2120.0 67.5 Q 2145.0 35.5 2161.0 38.5 Q 2166.0 39.5 2181.0 45.5 Q 2191.0 52.5 2224.0 58.5 Q 2257.0 64.5 2300.0 67.5 Q 2361.0 67.5 2440.0 36.5 L 2734.0 -80.5 Q 2777.0 -99.5 2820.0 -83.5 Q 2836.0 -79.5 2890.0 -58.5 Q 2957.0 -34.5 2967.0 -29.5 L 2987.0 -21.5 L 3014.0 -7.5 Q 3025.0 -1.5 3022.0 4.5 Q 3022.0 10.5 3008.0 10.5 L 2911.0 11.5 Q 2894.0 10.5 2824.0 12.5 Q 2755.0 14.5 2710.0 19.5 Q 2665.0 24.5 2546.0 48.5 Q 2525.0 53.5 2463.0 74.5 L 2345.0 106.5 L 2304.0 110.5 L 2281.0 109.5 L 2266.0 108.5 Q 2265.0 107.5 2263.0 107.5 Z" fill="lightgray"></path>
      </clipPath>
      <path clip-path="url(#make-me-a-hanzi-clip-28)" d="M 2116.0 93.5 L 2159.0 69.5 L 2275.0 87.5 L 2347.0 85.5 L 2466.0 51.5 L 2545.0 21.5 L 2775.0 -38.5 L 2867.0 -27.5 L 3013.0 2.5 " fill="none" id="make-me-a-hanzi-animation-28" stroke-dasharray="1054 2108" stroke-linecap="round"></path>

</g>
</svg>
